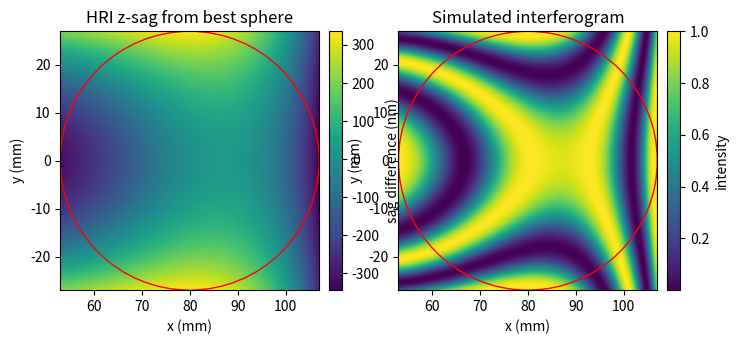

Reproduce this figure in Python.
#!/usr/bin/env python3
# -*- coding: utf-8 -*-
"""
Created on Mon Nov  4 17:22:37 2019

@author: fauchere
"""

import numpy as np
import matplotlib.pyplot as plt
from scipy.optimize import minimize
from mpl_toolkits.axes_grid1 import make_axes_locatable

def sphere_min(coeffs, *args):
    x, y, r = args
    rc, d, dx, dy = coeffs
    if rc <= 0:
        return 1e10
    delta = conic_sag((x, y), r, 0, 0, 0, -1) - conic_sag((x, y), rc, d, dx, dy, 0)
    return np.mean(delta**2)

def conic_sag(XY, rc, d, dx, dy, k):
    x, y = XY
    
    r2 = (x-dx)**2 + (y-dy)**2
        
    c = 1/rc
    return d + (c*r2)/(1 + np.sqrt(1 - (1+k)*r2*c*c))

outpath = "C:\\Users\\fauchere\\Documents\\01-Projects\\02-Space\\Solar C\\EPSILON\\Optics\\"

c = 1518.067
decx = 80
decy = 0
ymin = -27
ymax = 27
#SW along -Y
xmin = 80 - 27
xmax = 80 + 27

rc = c
d = 0.0

dx = 0.1
dy = 0.1
nx = 1 + np.round((xmax - xmin)/dx)
ny = 1 + np.round((ymax - ymin)/dy)

y, x = np.indices((int(ny), int(nx)))
x = x*dx
x += xmin
y = y*dy
y += ymin

#torus_z = torus_sag((x, y), rh, rv, d, decx, decy)
hri_z = conic_sag((x, y), c, 0, 0, 0, -1)  # reference ellipsoid
mini = minimize(sphere_min, [rc, d, 0, 0], args=(x, y, c), method='Powell')

fit = conic_sag((x, y), *mini.x, 0)

delta = (hri_z - fit)*1e6

wvl = 632.0

dl = (1 + np.cos(2*np.pi*2*delta/wvl))/2

titles = ["HRI z-sag from best sphere", "Simulated interferogram"]
clabels = ["sag difference (nm)", "intensity"]

fig, axes = plt.subplots(1, 2, figsize=(8, 4))
for ax, data, title, clabel in zip(axes, (delta, dl), titles, clabels):
    im = ax.imshow(data, extent=[xmin, xmax, ymin, ymax], origin='lower', )    
    divider = make_axes_locatable(ax)
    cax = divider.append_axes('right', size='5%', pad=0.1)
    fig.colorbar(im, cax=cax, label=clabel)
    ax.set_xlabel('x (mm)')
    ax.set_ylabel('y (mm)')
    ax.set_title(title)
    c = plt.Circle((decx, decy), 27, color="red", fill=False)
    ax.add_patch(c)
fig.savefig(outpath + 'hri_sag.png', format='png', transparent=False)

print(delta.max() - delta.min(), delta.std(), delta.min(), delta.max(), mini.x)
